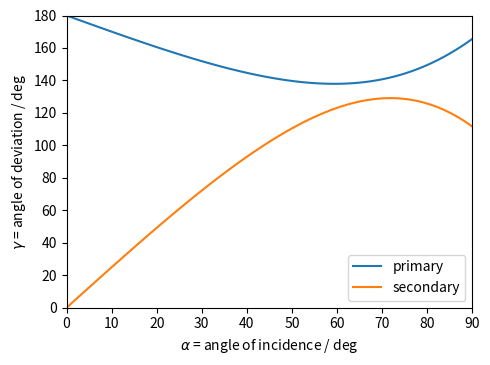

Here is the Python script that generated this plot:
import numpy as np
import matplotlib.pyplot as plt

m = 1.333 # refractive index
deg = np.pi/180
alpha = np.linspace(0, np.pi/2, 100) # angle of incidence
beta = np.arcsin(np.sin(alpha)/m) # angle of reflection by snell law
gamma1 = 2*alpha - 4*beta + np.pi # angle of scattering for primary ray
gamma2 = 6*beta - 2*alpha # angle of scattering for secondary ray

plt.figure(figsize=(5, 3.75))

plt.axis([0, 90, 0, 180])
plt.plot(alpha/deg, gamma1/deg, label='primary')
plt.plot(alpha/deg, gamma2/deg, label='secondary')
plt.xlabel(r'$\alpha$ = angle of incidence / deg')
plt.ylabel(r'$\gamma$ = angle of deviation / deg')
plt.legend()

plt.tight_layout()
plt.savefig('fig4.eps')
plt.show()
